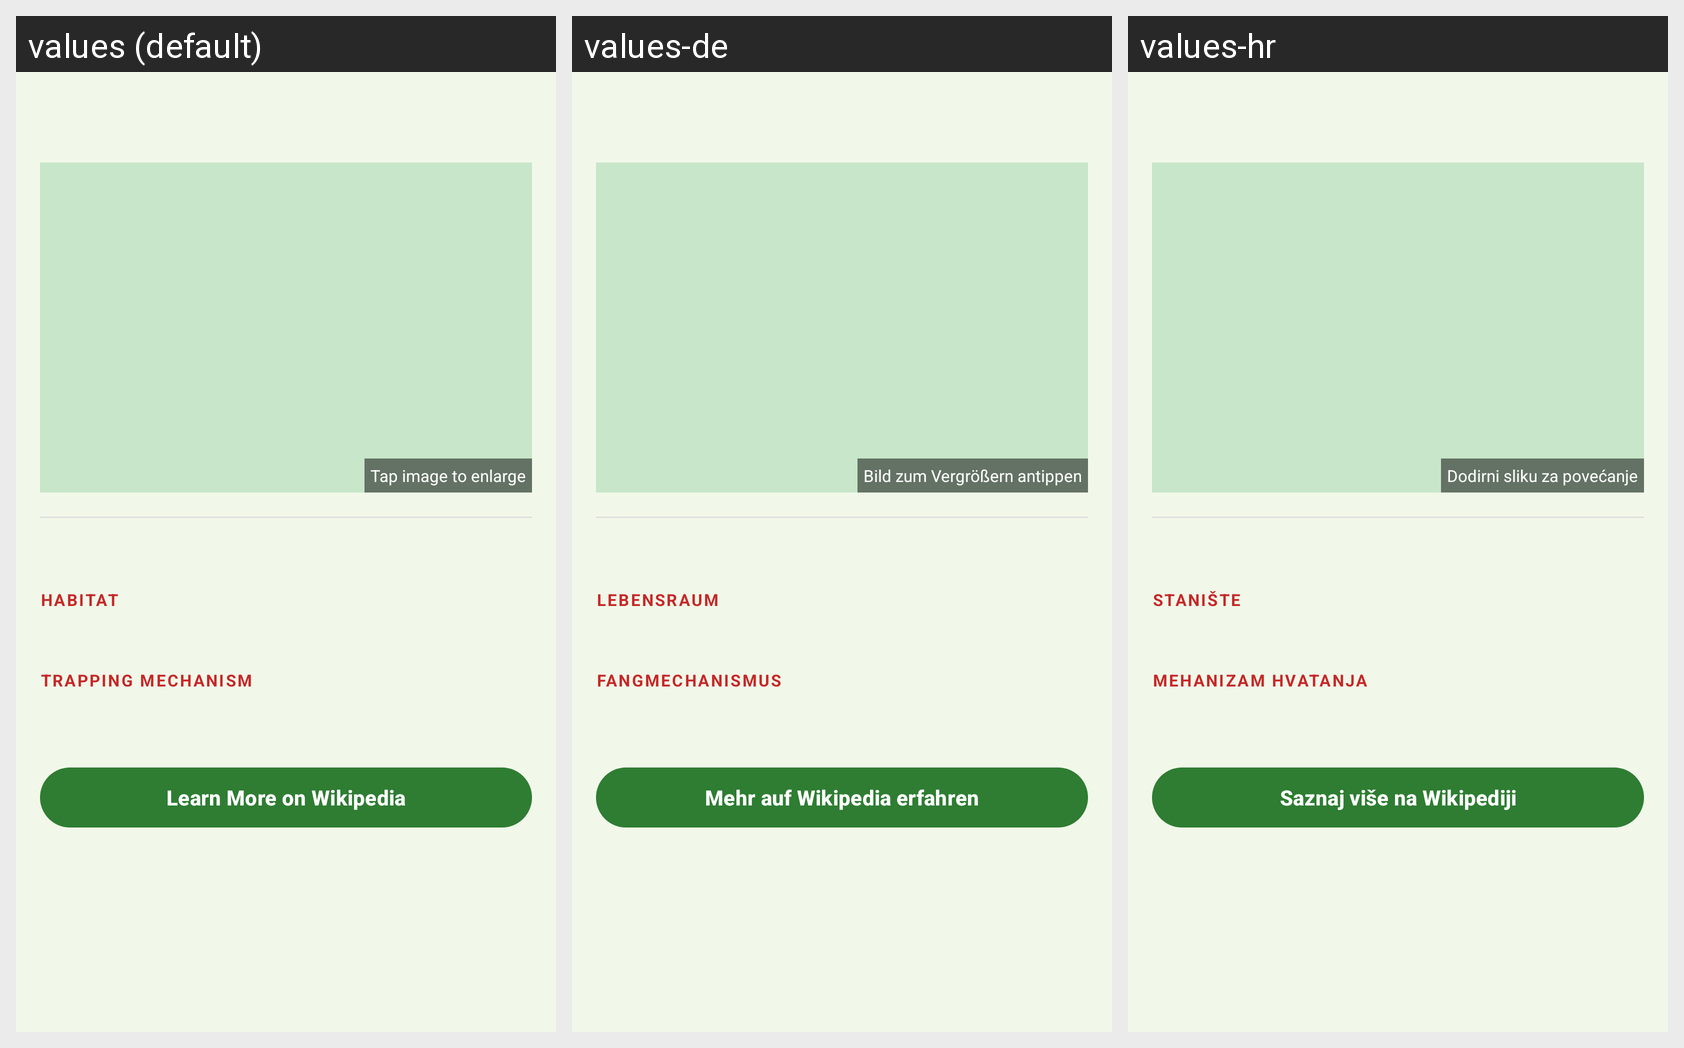

Here is an Android app screen in its default locale and in the app's own translations. Write out the translated-string differences for the strings that appear on this screen.
Android screen res/layout/fragment_plant_detail.xml rendered under 3 locales, left to right: values (default), values-de, values-hr. Device: Nexus 5 (rendered at 1080×1920; each locale shown at half size, 540×960, under a caption strip naming it); theme Theme.FragmentiLuketic.
Strings drawn on this screen, with the default value and each locale's value (text and hints the layout hard-codes, and strings that could not be matched under every locale, appear in the picture but are not listed):

label_tap_image
  values: Tap image to enlarge
  values-de: Bild zum Vergrößern antippen
  values-hr: Dodirni sliku za povećanje

label_habitat
  values: Habitat
  values-de: Lebensraum
  values-hr: Stanište

label_trapping
  values: Trapping Mechanism
  values-de: Fangmechanismus
  values-hr: Mehanizam hvatanja

label_learn_more
  values: Learn More on Wikipedia
  values-de: Mehr auf Wikipedia erfahren
  values-hr: Saznaj više na Wikipediji
